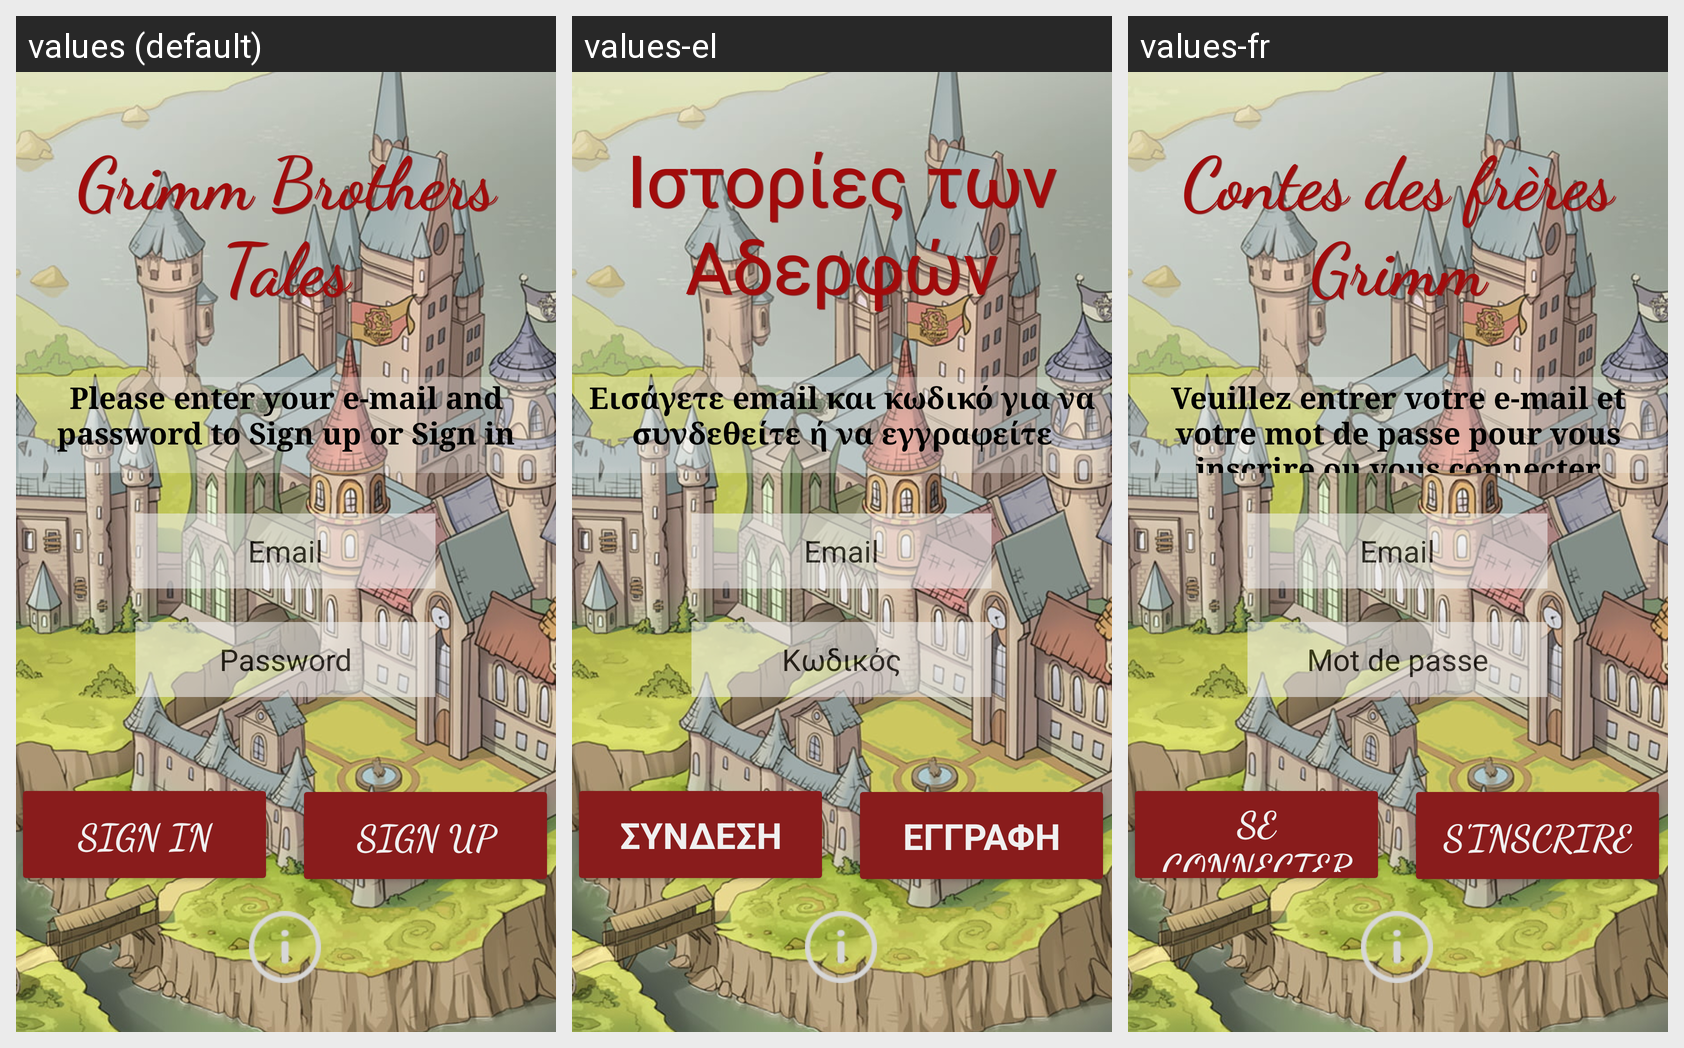

This grid shows one Android layout under several languages. Give, for every string resource on the screen, its name, the default text and each shown locale's text.
Android screen res/layout/activity_main.xml rendered under 3 locales, left to right: values (default), values-el, values-fr. Device: Nexus 5 (rendered at 1080×1920; each locale shown at half size, 540×960, under a caption strip naming it); theme Theme.Talescast.
Strings drawn on this screen, with the default value and each locale's value (text and hints the layout hard-codes, and strings that could not be matched under every locale, appear in the picture but are not listed):

main_title
  values: Grimm Brothers Tales
  values-el: Ιστορίες των Αδερφών Γκριμμ
  values-fr: Contes des frères Grimm

email
  values: Email
  values-el: Email  [not translated; the default value is used]
  values-fr: Email  [not translated; the default value is used]

sign_up
  values: Sign Up
  values-el: Εγγραφή
  values-fr: S'inscrire

sign_in
  values: Sign In
  values-el: Σύνδεση
  values-fr: Se connecter

password
  values: Password
  values-el: Κωδικός
  values-fr: Mot de passe

main_instructions
  values: Please enter your e-mail and password to Sign up or Sign in
  values-el: Εισάγετε email και κωδικό για να συνδεθείτε ή να εγγραφείτε
  values-fr: Veuillez entrer votre e-mail et votre mot de passe pour vous inscrire ou vous connecter
